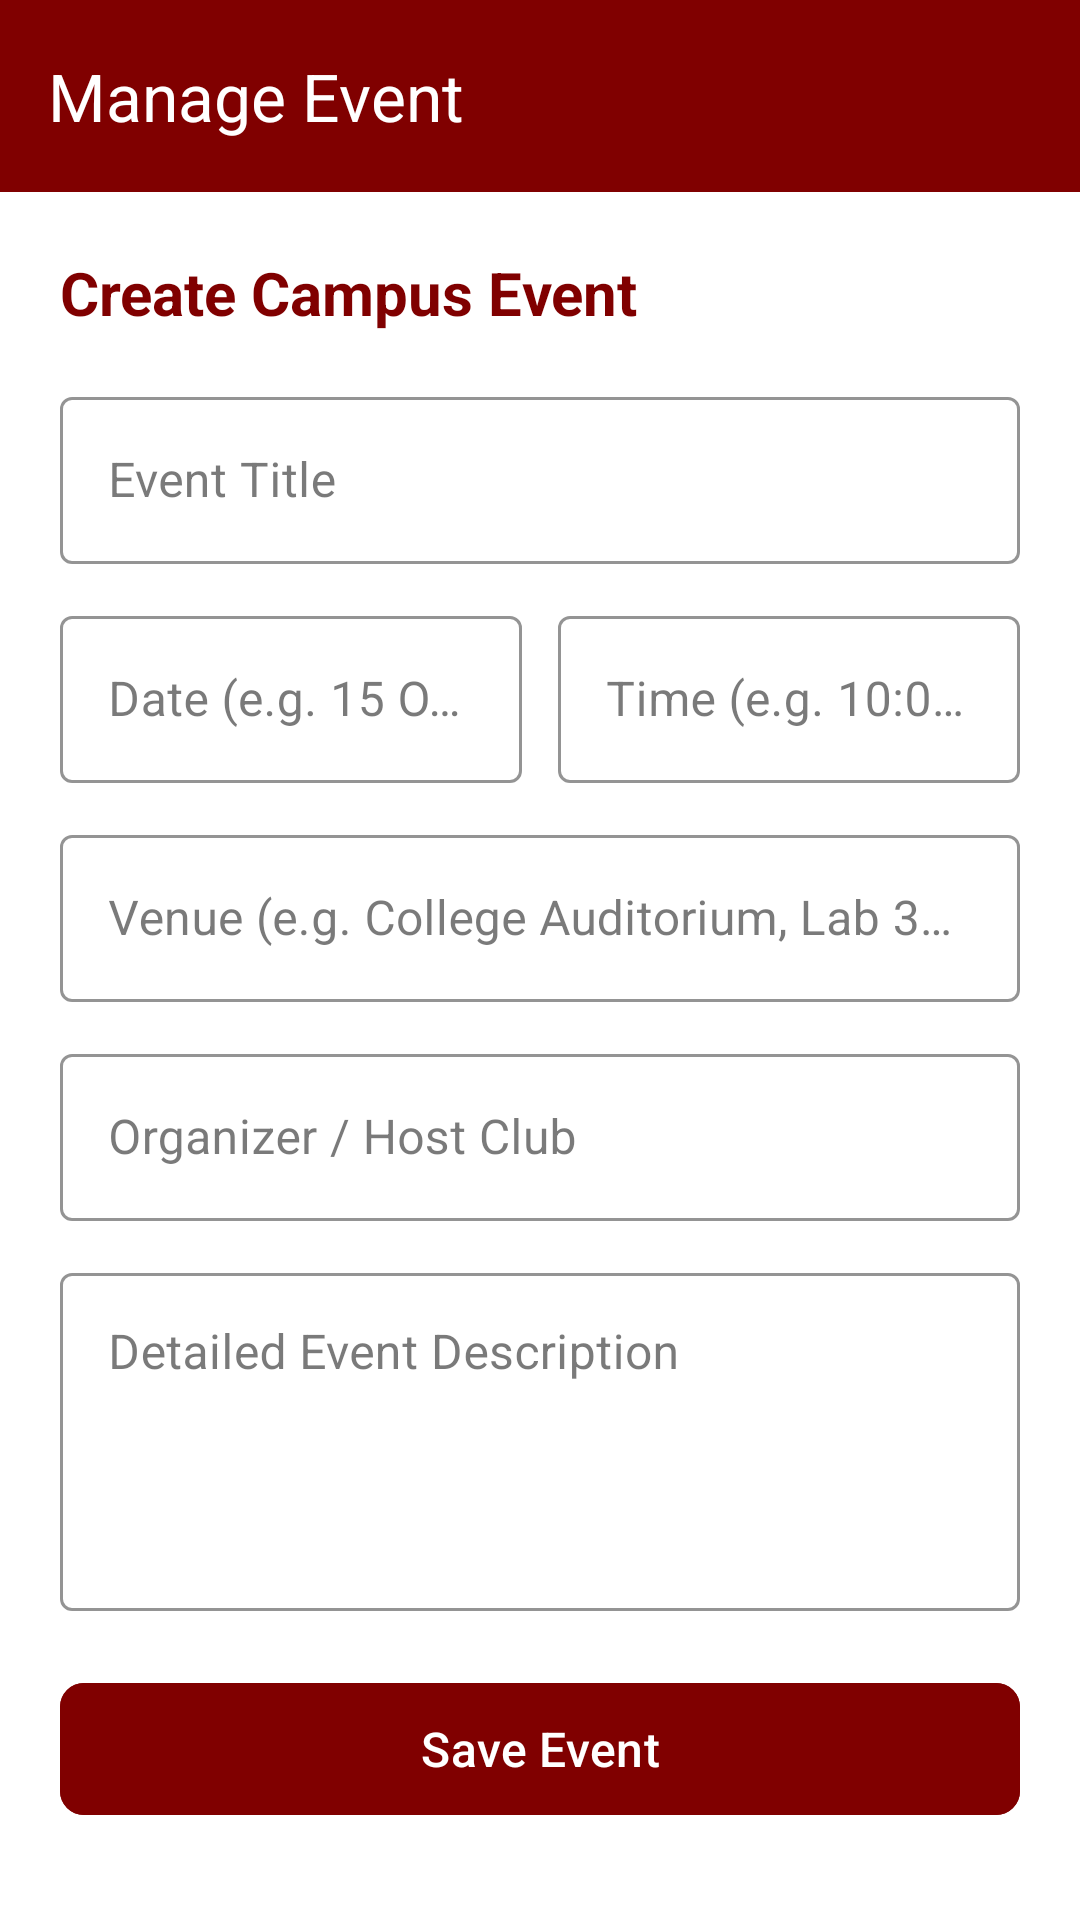

Here is an Android app screen rendered from its layout file. Give the layout XML and the strings, colors and styles it references.
<!-- AndroidManifest.xml: application theme Theme.CampusOne -->
<!-- res/layout/activity_add_edit_event.xml -->
<?xml version="1.0" encoding="utf-8"?>
<ScrollView xmlns:android="http://schemas.android.com/apk/res/android"
    xmlns:app="http://schemas.android.com/apk/res-auto"
    android:id="@+id/root_add_edit_event"
    android:layout_width="match_parent"
    android:layout_height="match_parent"
    android:background="@color/white"
    android:fillViewport="true"
    android:fitsSystemWindows="true">

    <LinearLayout
        android:layout_width="match_parent"
        android:layout_height="wrap_content"
        android:orientation="vertical">

        <com.google.android.material.appbar.MaterialToolbar
            android:id="@+id/toolbar_add_edit_event"
            android:layout_width="match_parent"
            android:layout_height="?attr/actionBarSize"
            android:background="@color/maroon"
            app:navigationIcon="@drawable/ic_arrow_back"
            app:title="Manage Event"
            app:titleTextColor="@color/white" />

        <LinearLayout
            android:layout_width="match_parent"
            android:layout_height="wrap_content"
            android:orientation="vertical"
            android:padding="20dp">

            <TextView
                android:id="@+id/tv_event_form_header"
                android:layout_width="wrap_content"
                android:layout_height="wrap_content"
                android:text="Create Campus Event"
                android:textColor="@color/maroon"
                android:textSize="20sp"
                android:textStyle="bold" />

            <com.google.android.material.textfield.TextInputLayout
                android:id="@+id/til_evt_title"
                style="@style/Widget.MaterialComponents.TextInputLayout.OutlinedBox"
                android:layout_width="match_parent"
                android:layout_height="wrap_content"
                android:layout_marginTop="16dp"
                android:hint="Event Title"
                app:boxStrokeColor="@color/maroon"
                app:hintTextColor="@color/maroon">

                <com.google.android.material.textfield.TextInputEditText
                    android:id="@+id/et_evt_title"
                    android:layout_width="match_parent"
                    android:layout_height="wrap_content"
                    android:inputType="textCapWords" />
            </com.google.android.material.textfield.TextInputLayout>

            <LinearLayout
                android:layout_width="match_parent"
                android:layout_height="wrap_content"
                android:layout_marginTop="12dp"
                android:orientation="horizontal">

                <com.google.android.material.textfield.TextInputLayout
                    android:id="@+id/til_evt_date"
                    style="@style/Widget.MaterialComponents.TextInputLayout.OutlinedBox"
                    android:layout_width="0dp"
                    android:layout_height="wrap_content"
                    android:layout_marginEnd="6dp"
                    android:layout_weight="1"
                    android:hint="Date (e.g. 15 Oct 2026)"
                    app:boxStrokeColor="@color/maroon"
                    app:hintTextColor="@color/maroon">

                    <com.google.android.material.textfield.TextInputEditText
                        android:id="@+id/et_evt_date"
                        android:layout_width="match_parent"
                        android:layout_height="wrap_content"
                        android:inputType="text" />
                </com.google.android.material.textfield.TextInputLayout>

                <com.google.android.material.textfield.TextInputLayout
                    android:id="@+id/til_evt_time"
                    style="@style/Widget.MaterialComponents.TextInputLayout.OutlinedBox"
                    android:layout_width="0dp"
                    android:layout_height="wrap_content"
                    android:layout_marginStart="6dp"
                    android:layout_weight="1"
                    android:hint="Time (e.g. 10:00 AM)"
                    app:boxStrokeColor="@color/maroon"
                    app:hintTextColor="@color/maroon">

                    <com.google.android.material.textfield.TextInputEditText
                        android:id="@+id/et_evt_time"
                        android:layout_width="match_parent"
                        android:layout_height="wrap_content"
                        android:inputType="text" />
                </com.google.android.material.textfield.TextInputLayout>
            </LinearLayout>

            <com.google.android.material.textfield.TextInputLayout
                android:id="@+id/til_evt_venue"
                style="@style/Widget.MaterialComponents.TextInputLayout.OutlinedBox"
                android:layout_width="match_parent"
                android:layout_height="wrap_content"
                android:layout_marginTop="12dp"
                android:hint="Venue (e.g. College Auditorium, Lab 301)"
                app:boxStrokeColor="@color/maroon"
                app:hintTextColor="@color/maroon">

                <com.google.android.material.textfield.TextInputEditText
                    android:id="@+id/et_evt_venue"
                    android:layout_width="match_parent"
                    android:layout_height="wrap_content"
                    android:inputType="text" />
            </com.google.android.material.textfield.TextInputLayout>

            <com.google.android.material.textfield.TextInputLayout
                android:id="@+id/til_evt_organizer"
                style="@style/Widget.MaterialComponents.TextInputLayout.OutlinedBox"
                android:layout_width="match_parent"
                android:layout_height="wrap_content"
                android:layout_marginTop="12dp"
                android:hint="Organizer / Host Club"
                app:boxStrokeColor="@color/maroon"
                app:hintTextColor="@color/maroon">

                <com.google.android.material.textfield.TextInputEditText
                    android:id="@+id/et_evt_organizer"
                    android:layout_width="match_parent"
                    android:layout_height="wrap_content"
                    android:inputType="text" />
            </com.google.android.material.textfield.TextInputLayout>

            <com.google.android.material.textfield.TextInputLayout
                android:id="@+id/til_evt_desc"
                style="@style/Widget.MaterialComponents.TextInputLayout.OutlinedBox"
                android:layout_width="match_parent"
                android:layout_height="wrap_content"
                android:layout_marginTop="12dp"
                android:hint="Detailed Event Description"
                app:boxStrokeColor="@color/maroon"
                app:hintTextColor="@color/maroon">

                <com.google.android.material.textfield.TextInputEditText
                    android:id="@+id/et_evt_desc"
                    android:layout_width="match_parent"
                    android:layout_height="wrap_content"
                    android:gravity="top"
                    android:inputType="textMultiLine"
                    android:minLines="4" />
            </com.google.android.material.textfield.TextInputLayout>

            <ProgressBar
                android:id="@+id/progress_event"
                android:layout_width="wrap_content"
                android:layout_height="wrap_content"
                android:layout_gravity="center"
                android:layout_marginTop="20dp"
                android:indeterminateTint="@color/maroon"
                android:visibility="gone" />

            <com.google.android.material.button.MaterialButton
                android:id="@+id/btn_save_event"
                android:layout_width="match_parent"
                android:layout_height="52dp"
                android:layout_marginTop="20dp"
                android:backgroundTint="@color/maroon"
                android:text="Save Event"
                android:textColor="@color/white"
                android:textSize="16sp"
                app:cornerRadius="8dp" />

        </LinearLayout>
    </LinearLayout>
</ScrollView>
<!-- resources referenced by this layout -->
<resources>
  <color name="maroon">#800000</color>
  <color name="white">#FFFFFF</color>
  <style name="Theme.CampusOne" parent="Base.Theme.CampusOne" />
  <style name="Base.Theme.CampusOne" parent="Theme.Material3.Light.NoActionBar">
          
          <item name="colorPrimary">@color/maroon</item>
          <item name="colorPrimaryVariant">@color/maroon_dark</item>
          <item name="colorOnPrimary">@color/white</item>
  
          
          <item name="colorSecondary">@color/maroon</item>
          <item name="colorSecondaryVariant">@color/maroon_dark</item>
          <item name="colorOnSecondary">@color/white</item>
  
          
          <item name="colorSurface">@color/white</item>
          <item name="colorOnSurface">@color/text_primary</item>
          <item name="colorSurfaceVariant">@color/surface_light_maroon</item>
          <item name="colorOnSurfaceVariant">@color/text_secondary</item>
          <item name="colorSurfaceContainer">@color/white</item>
          <item name="colorSurfaceContainerLow">@color/white</item>
          <item name="colorSurfaceContainerHigh">@color/surface_light_maroon</item>
          <item name="colorSurfaceContainerHighest">@color/accent_light_maroon</item>
  
          
          <item name="materialCardViewStyle">@style/Widget.CampusOne.Card</item>
  
          
          <item name="bottomNavigationStyle">@style/Widget.CampusOne.BottomNav</item>
  
          
          <item name="android:statusBarColor">@color/maroon_dark</item>
          
          <item name="android:windowBackground">@color/white</item>
          <item name="android:colorBackground">@color/white</item>
      </style>
  <color name="maroon_dark">#650000</color>
  <color name="text_primary">#212121</color>
  <color name="surface_light_maroon">#FFF7F7</color>
  <color name="text_secondary">#666666</color>
  <color name="accent_light_maroon">#F8E8EA</color>
  <style name="Widget.CampusOne.Card" parent="Widget.Material3.CardView.Elevated">
          <item name="cardBackgroundColor">@color/white</item>
          <item name="strokeColor">@color/border_maroon</item>
          <item name="strokeWidth">1dp</item>
          <item name="cardElevation">1dp</item>
      </style>
  <style name="Widget.CampusOne.BottomNav" parent="Widget.Material3.BottomNavigationView">
          <item name="backgroundTint">@color/maroon</item>
          <item name="itemIconTint">@color/nav_item_icon_tint</item>
          <item name="itemTextColor">@color/nav_item_text_color</item>
          <item name="itemActiveIndicatorStyle">@style/Widget.CampusOne.ActiveIndicator</item>
      </style>
  <color name="border_maroon">#E8C8CC</color>
  <style name="Widget.CampusOne.ActiveIndicator" parent="Widget.Material3.BottomNavigationView.ActiveIndicator">
          <item name="android:color">@color/nav_indicator</item>
      </style>
  <color name="nav_indicator">#F3DDE1</color>
</resources>
